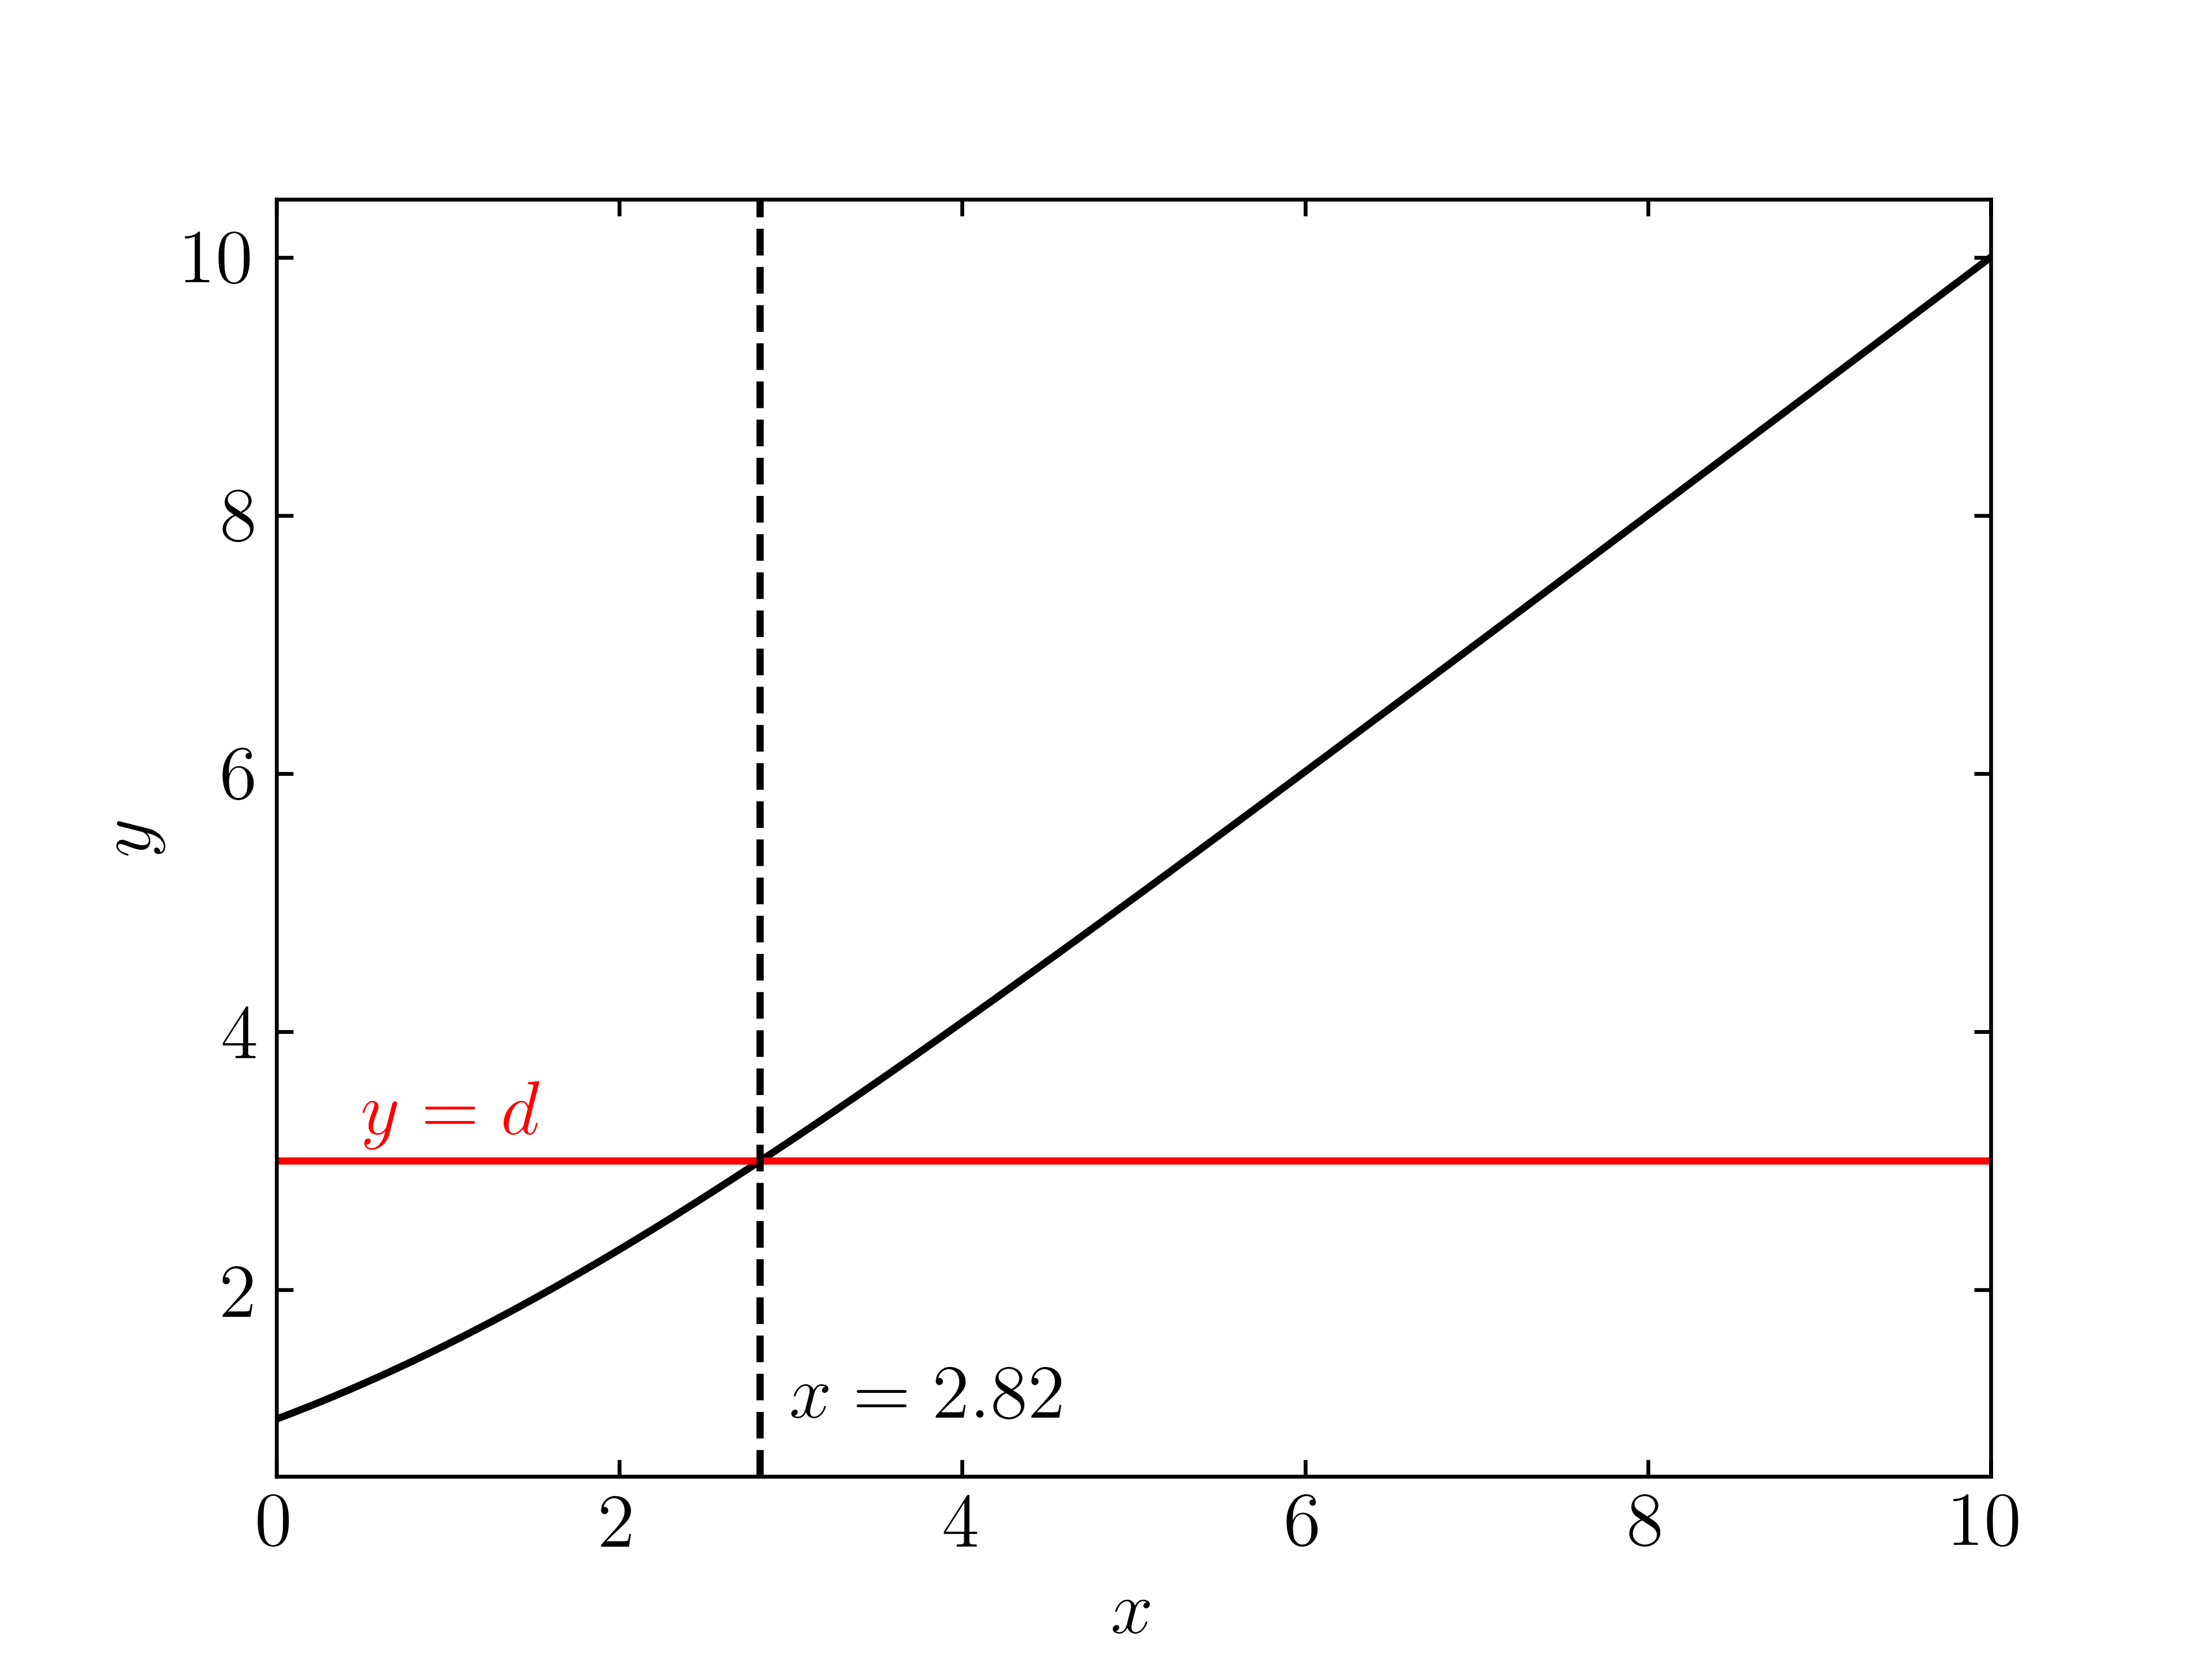

Reproduce this figure in Python.
import matplotlib.pyplot as plt
import mpl_extras as me
import numpy as np


x = np.linspace(0, 10, 1000)
y = x / (1 - np.exp(-x))

me.setup_mpl(tex=True)

fig, ax = plt.subplots(1, 1)
ax.plot(x, y, "-k")
ax.axhline(3, c="r")
ax.axvline(2.82, c="k", ls="--")
ax.text(3, 1, "$x=2.82$")
ax.text(0.5, 3.2, "$y=d$", c="r")
ax.set_xlim(x.min(), x.max())
ax.tick_params(**me.params)
ax.set_xlabel("$x$")
ax.set_ylabel("$y$")
fig.savefig("p4.png", dpi=600)
plt.show()
